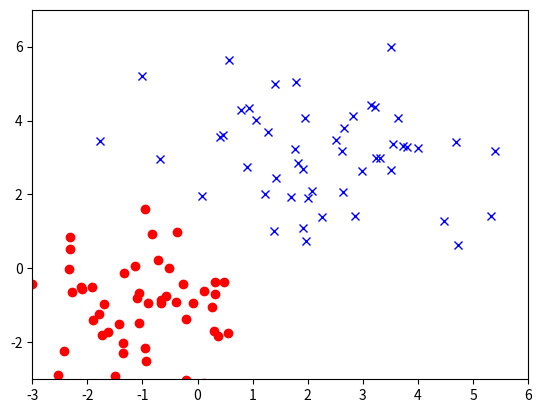

Write the Python code that produced this figure. (Note: this script raises an exception after producing the figure.)
import numpy as np
import matplotlib.pyplot as plt
from mpl_toolkits.mplot3d import Axes3D

# mu1 = [-1, -1]
# cov1 = np.eye(2)
#
# mu2 = [2, 3]
# cov2 = np.eye(2) * 3
#
# C1 = np.random.multivariate_normal(mu1, cov1, 50)
# C2 = np.random.multivariate_normal(mu2, cov2, 50)
#
# # big_x = np.vstack((C1, C2))
# big_x = np.array([
#     [1.0, 2.0],
#     [3.0, 5.0],
#     [2.1, 1.9]
# ])
#
#
# N = big_x.shape[0]
# big_t = np.ones(N).reshape(-1, 1)
# big_t[0] = 1
# big_t[1] = 2
# big_t[2] = 3


mu1 = [-1, -1]
cov1 = np.eye(2)

mu2 = [2,3]
cov2 = np.eye(2) * 3

C1 = np.random.multivariate_normal(mu1, cov1, 50)
C2 = np.random.multivariate_normal(mu2, cov2, 50)

plt.plot(C1[:, 0], C1[:, 1], 'or')
plt.plot(C2[:, 0], C2[:, 1], 'xb')

plt.xlim([-3, 6])
plt.ylim([-3, 7])
plt.show()

big_x = np.vstack((C1, C2))
big_t = np.ones(100)
big_t[:50] *= -1

# Train and Test data
N1 = C1.shape[0]
N2 = C2.shape[0]
N = N1 + N2


def gaussian(big_x: np.array, mean: np.array, sigma: np.array):
    """
    Assumption:

    big_x is (samples X features)
    mean is (features X 1)
    sigma is (feature X features)

    ...

    m is (features X 1) <- gaussian distribution

    :param big_x:
    :return:
    """

    # ## Single var: (1/sqrt(2*pi*sig^2)) * e ^ ( (-1/2) ((big_x - mean) / sig) ^ 2)
    # ## Multi-var: (1.0 / (2 * pi) ^ (features / 2) * (det(sigma)))

    # This is supposed to represent sigma ^ 2????
    det_sigma = sigma if sigma.shape[0] == 1 else np.linalg.det(sigma)
    # Sigma is used as a determinant on a fraction, so we take the inverse to keep it nice
    inverse_sigma = 1.0 / sigma if sigma.shape[0] == 1 else np.linalg.inv(sigma)
    # Sets the bottom distribution. Determines the spread.
    normalize_coeff = 1.0 / (np.sqrt(((2 * np.pi) ** sigma.shape[0]) * det_sigma))
    # Difference ie x - mean
    difference_between_mean = big_x - mean.T
    # Nat log exponent handles larger sigma's
    nat_log_exponent = (-0.5 * np.sum(np.dot(difference_between_mean, inverse_sigma) * difference_between_mean,
                                      axis=1))[:, np.newaxis]
    # Finally: normalize_coeff * e ** (nat_log_exponent)
    gaussian_distribution = normalize_coeff * np.exp(nat_log_exponent)
    return gaussian_distribution


def gaussian_parameters(big_x: np.array):
    """
    Should return:
    big_x: (samples X features)
    mean: (features X 1) <- multi-dim mean
    cov: (features X features) <- multi-dim sigma. Distribution matrix (covariance)


    :param big_x:
    :return:
    """
    return big_x, np.mean(big_x, axis=0).flatten(), np.cov(np.transpose(big_x))
    # return big_x, np.array([[2], [2]]).reshape(-1, 1), np.array([[1, 0], [0, 1]])


# ## Next we implement QDA: Quadratic Distribution Analysis
def QDA(sub_x: np.array, t_probability: float):
    _, mean, sigma = gaussian_parameters(sub_x)
    print(f'Custom Function output 1: {mean} \n {sigma}')
    # Get the probabilities for the positive class
    return gaussian(sub_x, mean, sigma) * t_probability

def old_QDA(big_x: np.array, mu, sigma, prior):
    sigma_inv = np.linalg.inv(sigma)
    diffv = big_x - mu
    return -0.5 * np.log(np.linalg.det(sigma)) \
        - 0.5 * np.sum(diffv @ sigma_inv * diffv, axis= 1) + np.log(prior)

# Train and Test data
N1 = C1.shape[0]
N2 = C2.shape[0]
N = N1 + N2

Xtrain = np.vstack((C1, C2))
Ttrain = np.ones(80)
Ttrain[:N1] *= -1


means, stds = np.mean(Xtrain, 0), np.std(Xtrain, 0)
Xs = (Xtrain - means) / stds

mu1 = np.mean(Xs[:N1], 0)
mu2 = np.mean(Xs[N1:], 0)

Sigma1 = np.cov(Xs[:N1].T)
Sigma2 = np.cov(Xs[N1:].T)


prior1 = N1 / N
prior2 = N2 / N

## now compute the discriminant function on test data

xs, ys = np.meshgrid(np.linspace(-3,6, 500), np.linspace(-3,7, 500))
Xtest = np.vstack((xs.flat, ys.flat)).T
XtestS = (Xtest-means)/stds

d1 = old_QDA(XtestS, mu1, Sigma1, prior1)
d2 = old_QDA(XtestS, mu2, Sigma2, prior2)


# print(f':Sigma1: {Sigma1} Mean1: {mu1}')
# print(f':Sigma2: {Sigma2} Mean2: {mu2}')
#
# d1 = QDA(Xs[:N1], prior1)
# d2 = QDA(Xs[N1:], prior2)

fig = plt.figure(figsize=(8,8))
ax = fig.gca(projection='3d')
ax.plot_surface(xs, ys, d1.reshape(xs.shape), alpha=0.2)
ax.plot_surface(xs, ys, d2.reshape(xs.shape), alpha=0.4)
plt.title("QDA Discriminant Functions")

plt.figure(figsize=(6,6))
plt.contourf(xs, ys, (d1-d2 > 0).reshape(xs.shape))
plt.title("Decision Boundary")
plt.show()
# Plot generative distributions  p(x | Class=k)  starting with discriminant functions

fig = plt.figure(figsize=(8,8))
ax = fig.gca(projection='3d')

prob1 = np.exp(d1.reshape(xs.shape) - 0.5*big_x.shape[1]*np.log(2*np.pi) - np.log(prior1))
prob2 = np.exp(d2.reshape(xs.shape) - 0.5*big_x.shape[1]*np.log(2*np.pi) - np.log(prior2))
ax.plot_surface(xs, ys, prob1, alpha=0.2)
ax.plot_surface(xs, ys, prob2, alpha=0.4)


plt.ylabel("QDA P(x|Class=k)\n from disc funcs", multialignment="center")
plt.show()

